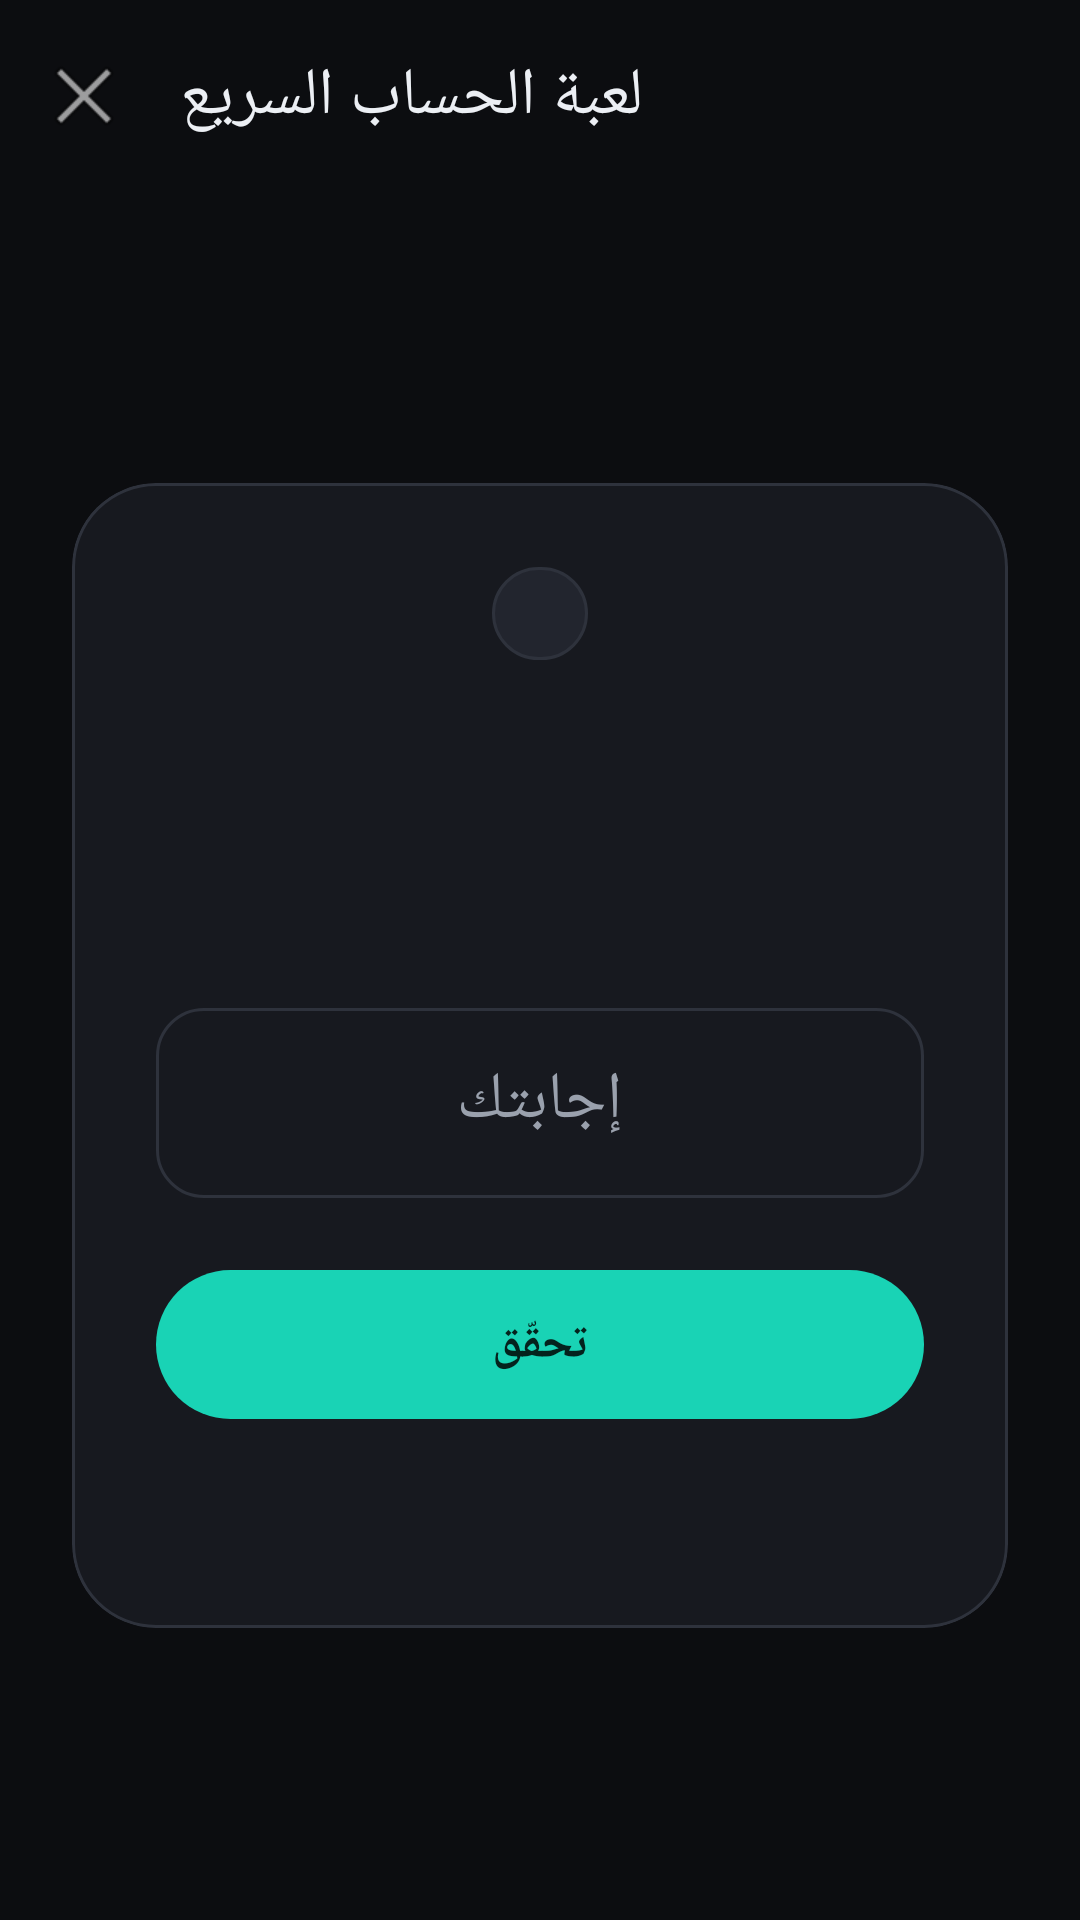

Produce the Android XML layout that renders to this screen, including the resource entries it uses.
<!-- AndroidManifest.xml: application theme Theme.HiddenBox -->
<!-- res/layout/activity_game.xml -->
<?xml version="1.0" encoding="utf-8"?>
<LinearLayout xmlns:android="http://schemas.android.com/apk/res/android"
    xmlns:app="http://schemas.android.com/apk/res-auto"
    android:layout_width="match_parent"
    android:layout_height="match_parent"
    android:orientation="vertical"
    android:background="@color/bg"
    android:fitsSystemWindows="true">

    <com.google.android.material.appbar.MaterialToolbar
        android:id="@+id/toolbar"
        android:layout_width="match_parent"
        android:layout_height="?attr/actionBarSize"
        android:background="@android:color/transparent"
        app:navigationIcon="@android:drawable/ic_menu_close_clear_cancel"
        app:title="@string/game_title"
        app:titleTextColor="@color/on_surface" />

    <FrameLayout
        android:layout_width="match_parent"
        android:layout_height="match_parent"
        android:padding="24dp">

        <com.google.android.material.card.MaterialCardView
            android:layout_width="match_parent"
            android:layout_height="wrap_content"
            android:layout_gravity="center"
            app:cardBackgroundColor="@color/surface"
            app:cardCornerRadius="28dp"
            app:cardElevation="0dp"
            app:strokeColor="@color/stroke"
            app:strokeWidth="1dp">

            <LinearLayout
                android:layout_width="match_parent"
                android:layout_height="wrap_content"
                android:orientation="vertical"
                android:gravity="center_horizontal"
                android:padding="28dp">

                <TextView
                    android:id="@+id/score"
                    android:layout_width="wrap_content"
                    android:layout_height="wrap_content"
                    android:background="@drawable/bg_chip"
                    android:paddingStart="16dp"
                    android:paddingEnd="16dp"
                    android:paddingTop="6dp"
                    android:paddingBottom="6dp"
                    android:textSize="14sp"
                    android:textColor="@color/primary"
                    android:textStyle="bold" />

                <TextView
                    android:id="@+id/question"
                    android:layout_width="wrap_content"
                    android:layout_height="wrap_content"
                    android:layout_marginTop="28dp"
                    android:textSize="44sp"
                    android:textStyle="bold"
                    android:textColor="@color/on_surface" />

                <com.google.android.material.textfield.TextInputLayout
                    style="@style/Widget.Material3.TextInputLayout.OutlinedBox"
                    android:layout_width="match_parent"
                    android:layout_height="wrap_content"
                    android:layout_marginTop="24dp"
                    android:hint="@string/game_input_hint"
                    app:boxCornerRadiusTopStart="16dp"
                    app:boxCornerRadiusTopEnd="16dp"
                    app:boxCornerRadiusBottomStart="16dp"
                    app:boxCornerRadiusBottomEnd="16dp">

                    <com.google.android.material.textfield.TextInputEditText
                        android:id="@+id/input"
                        android:layout_width="match_parent"
                        android:layout_height="wrap_content"
                        android:gravity="center"
                        android:textSize="22sp"
                        android:inputType="number"
                        android:imeOptions="actionDone"
                        android:maxLines="1"
                        android:autofillHints="" />
                </com.google.android.material.textfield.TextInputLayout>

                <com.google.android.material.button.MaterialButton
                    android:id="@+id/submit"
                    style="@style/Widget.HiddenBox.Button"
                    android:layout_width="match_parent"
                    android:layout_height="wrap_content"
                    android:layout_marginTop="20dp"
                    android:text="@string/game_check" />

                <TextView
                    android:id="@+id/feedback"
                    android:layout_width="wrap_content"
                    android:layout_height="wrap_content"
                    android:layout_marginTop="16dp"
                    android:textSize="16sp"
                    android:textStyle="bold" />

            </LinearLayout>

        </com.google.android.material.card.MaterialCardView>

    </FrameLayout>

</LinearLayout>
<!-- resources referenced by this layout -->
<resources>
  <color name="bg">#0C0D10</color>
  <color name="on_surface">#ECEFF4</color>
  <color name="primary">#19D3B5</color>
  <color name="stroke">#2E323C</color>
  <color name="surface">#17191F</color>
  <!-- drawable bg_chip (drawable) -->
  <?xml version="1.0" encoding="utf-8"?>
  <shape xmlns:android="http://schemas.android.com/apk/res/android"
      android:shape="rectangle">
      <solid android:color="@color/surface_variant" />
      <stroke android:width="1dp" android:color="@color/stroke" />
      <corners android:radius="20dp" />
  </shape>
  <string name="game_check">تحقّق</string>
  <string name="game_input_hint">إجابتك</string>
  <string name="game_title">لعبة الحساب السريع</string>
  <style name="Widget.HiddenBox.Button" parent="Widget.Material3.Button">
          <item name="cornerRadius">28dp</item>
          <item name="android:paddingTop">14dp</item>
          <item name="android:paddingBottom">14dp</item>
          <item name="android:textSize">16sp</item>
          <item name="android:textStyle">bold</item>
          <item name="android:letterSpacing">0.01</item>
      </style>
  <style name="Theme.HiddenBox" parent="Theme.Material3.Dark.NoActionBar">
          <item name="colorPrimary">@color/primary</item>
          <item name="colorOnPrimary">@color/on_primary</item>
          <item name="colorPrimaryContainer">@color/surface_variant</item>
          <item name="colorOnPrimaryContainer">@color/on_surface</item>
          <item name="colorSecondary">@color/primary</item>
          <item name="colorOnSecondary">@color/on_primary</item>
  
          <item name="android:colorBackground">@color/bg</item>
          <item name="colorSurface">@color/surface</item>
          <item name="colorOnSurface">@color/on_surface</item>
          <item name="colorSurfaceVariant">@color/surface_variant</item>
          <item name="colorOnSurfaceVariant">@color/on_surface_muted</item>
          <item name="colorOutline">@color/stroke</item>
          <item name="colorError">@color/danger</item>
  
          <item name="android:statusBarColor">@color/bg</item>
          <item name="android:navigationBarColor">@color/bg</item>
          <item name="android:windowLightStatusBar">false</item>
      </style>
  <color name="surface_variant">#22252E</color>
  <color name="on_primary">#04231D</color>
  <color name="on_surface_muted">#9AA1AD</color>
  <color name="danger">#FF6B6B</color>
</resources>
